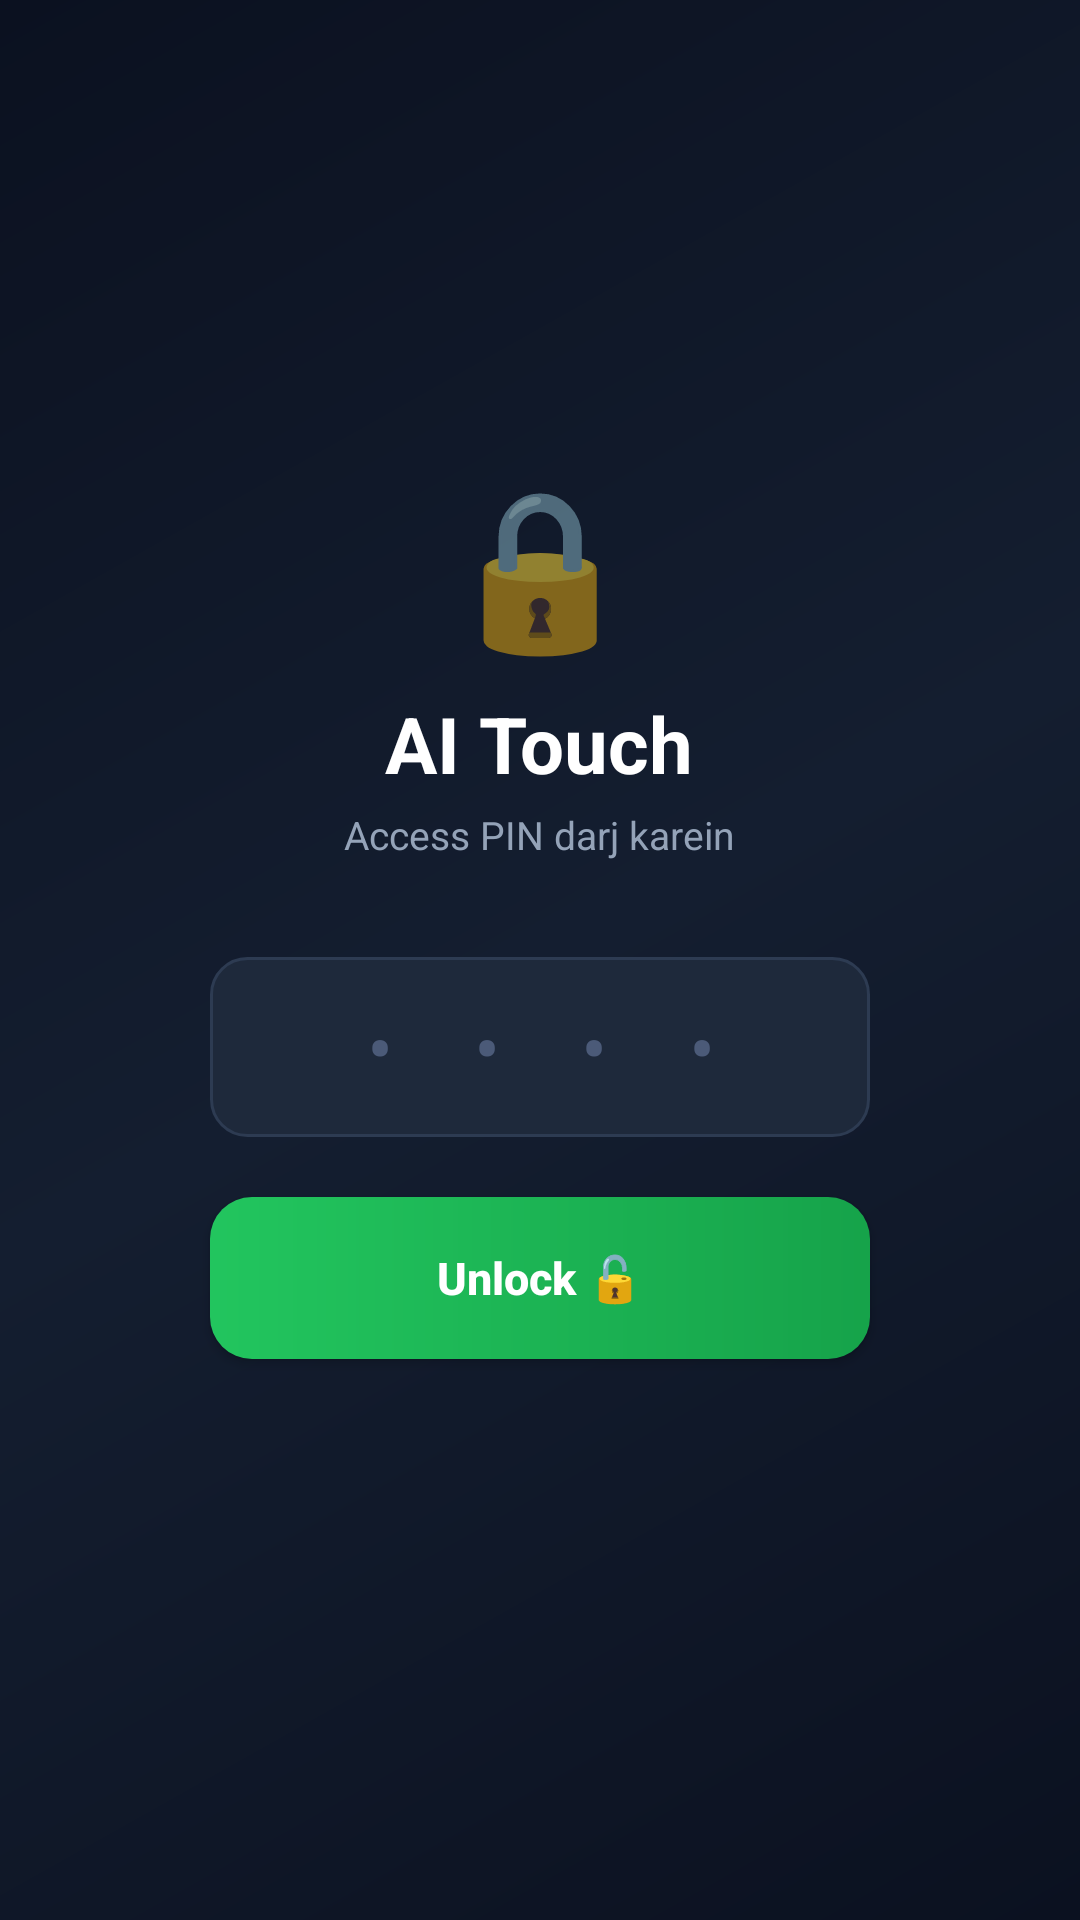

Write the Android layout XML for this screen, with the resource values it uses.
<!-- AndroidManifest.xml: application theme Theme.PatternMatcher -->
<!-- res/layout/activity_pin_lock.xml -->
<?xml version="1.0" encoding="utf-8"?>
<LinearLayout xmlns:android="http://schemas.android.com/apk/res/android"
    android:layout_width="match_parent"
    android:layout_height="match_parent"
    android:orientation="vertical"
    android:background="@drawable/pin_screen_bg"
    android:gravity="center"
    android:padding="32dp">

    <TextView
        android:layout_width="wrap_content"
        android:layout_height="wrap_content"
        android:text="🔒"
        android:textSize="52sp"
        android:layout_marginBottom="8dp" />

    <TextView
        android:layout_width="wrap_content"
        android:layout_height="wrap_content"
        android:text="AI Touch"
        android:textColor="@color/white"
        android:textSize="26sp"
        android:textStyle="bold"
        android:layout_marginBottom="4dp" />

    <TextView
        android:layout_width="wrap_content"
        android:layout_height="wrap_content"
        android:text="Access PIN darj karein"
        android:textColor="@color/text_secondary"
        android:textSize="13sp"
        android:layout_marginBottom="32dp" />

    <EditText
        android:id="@+id/etPin"
        android:layout_width="220dp"
        android:layout_height="60dp"
        android:hint="• • • •"
        android:gravity="center"
        android:textColor="@color/white"
        android:textColorHint="#4B5A78"
        android:textSize="26sp"
        android:letterSpacing="0.4"
        android:inputType="numberPassword"
        android:maxLength="12"
        android:background="@drawable/input_bg"
        android:layout_marginBottom="20dp" />

    <Button
        android:id="@+id/btnUnlock"
        android:layout_width="220dp"
        android:layout_height="54dp"
        android:text="Unlock 🔓"
        android:textColor="@color/white"
        android:textSize="15sp"
        android:textStyle="bold"
        android:textAllCaps="false"
        android:background="@drawable/button_primary_bg"
        android:elevation="4dp" />

    <TextView
        android:id="@+id/tvPinStatus"
        android:layout_width="wrap_content"
        android:layout_height="wrap_content"
        android:text=""
        android:textColor="#F87171"
        android:textSize="13sp"
        android:layout_marginTop="16dp" />

</LinearLayout>
<!-- resources referenced by this layout -->
<resources>
  <color name="text_secondary">#94A3B8</color>
  <color name="white">#FFFFFFFF</color>
  <!-- drawable button_primary_bg (drawable) -->
  <?xml version="1.0" encoding="utf-8"?>
  <shape xmlns:android="http://schemas.android.com/apk/res/android"
      android:shape="rectangle">
      <gradient
          android:type="linear"
          android:angle="0"
          android:startColor="#22C55E"
          android:endColor="#16A34A" />
      <corners android:radius="14dp" />
  </shape>
  <!-- drawable input_bg (drawable) -->
  <?xml version="1.0" encoding="utf-8"?>
  <shape xmlns:android="http://schemas.android.com/apk/res/android"
      android:shape="rectangle">
      <solid android:color="@color/input_bg" />
      <corners android:radius="12dp" />
      <stroke android:width="1dp" android:color="#2D3B52" />
  </shape>
  <!-- drawable pin_screen_bg (drawable) -->
  <?xml version="1.0" encoding="utf-8"?>
  <shape xmlns:android="http://schemas.android.com/apk/res/android"
      android:shape="rectangle">
      <gradient
          android:type="linear"
          android:angle="135"
          android:startColor="#0B1120"
          android:centerColor="#141E30"
          android:endColor="#0B1120" />
  </shape>
  <style name="Theme.PatternMatcher" parent="Theme.MaterialComponents.DayNight.NoActionBar">
          <item name="colorPrimary">@color/primary</item>
          <item name="colorPrimaryDark">@color/black</item>
          <item name="colorAccent">@color/accent</item>
          <item name="android:windowBackground">@color/primary</item>
      </style>
  <color name="input_bg">#1E293B</color>
  <color name="primary">#0B1120</color>
  <color name="black">#FF000000</color>
  <color name="accent">#22C55E</color>
</resources>
